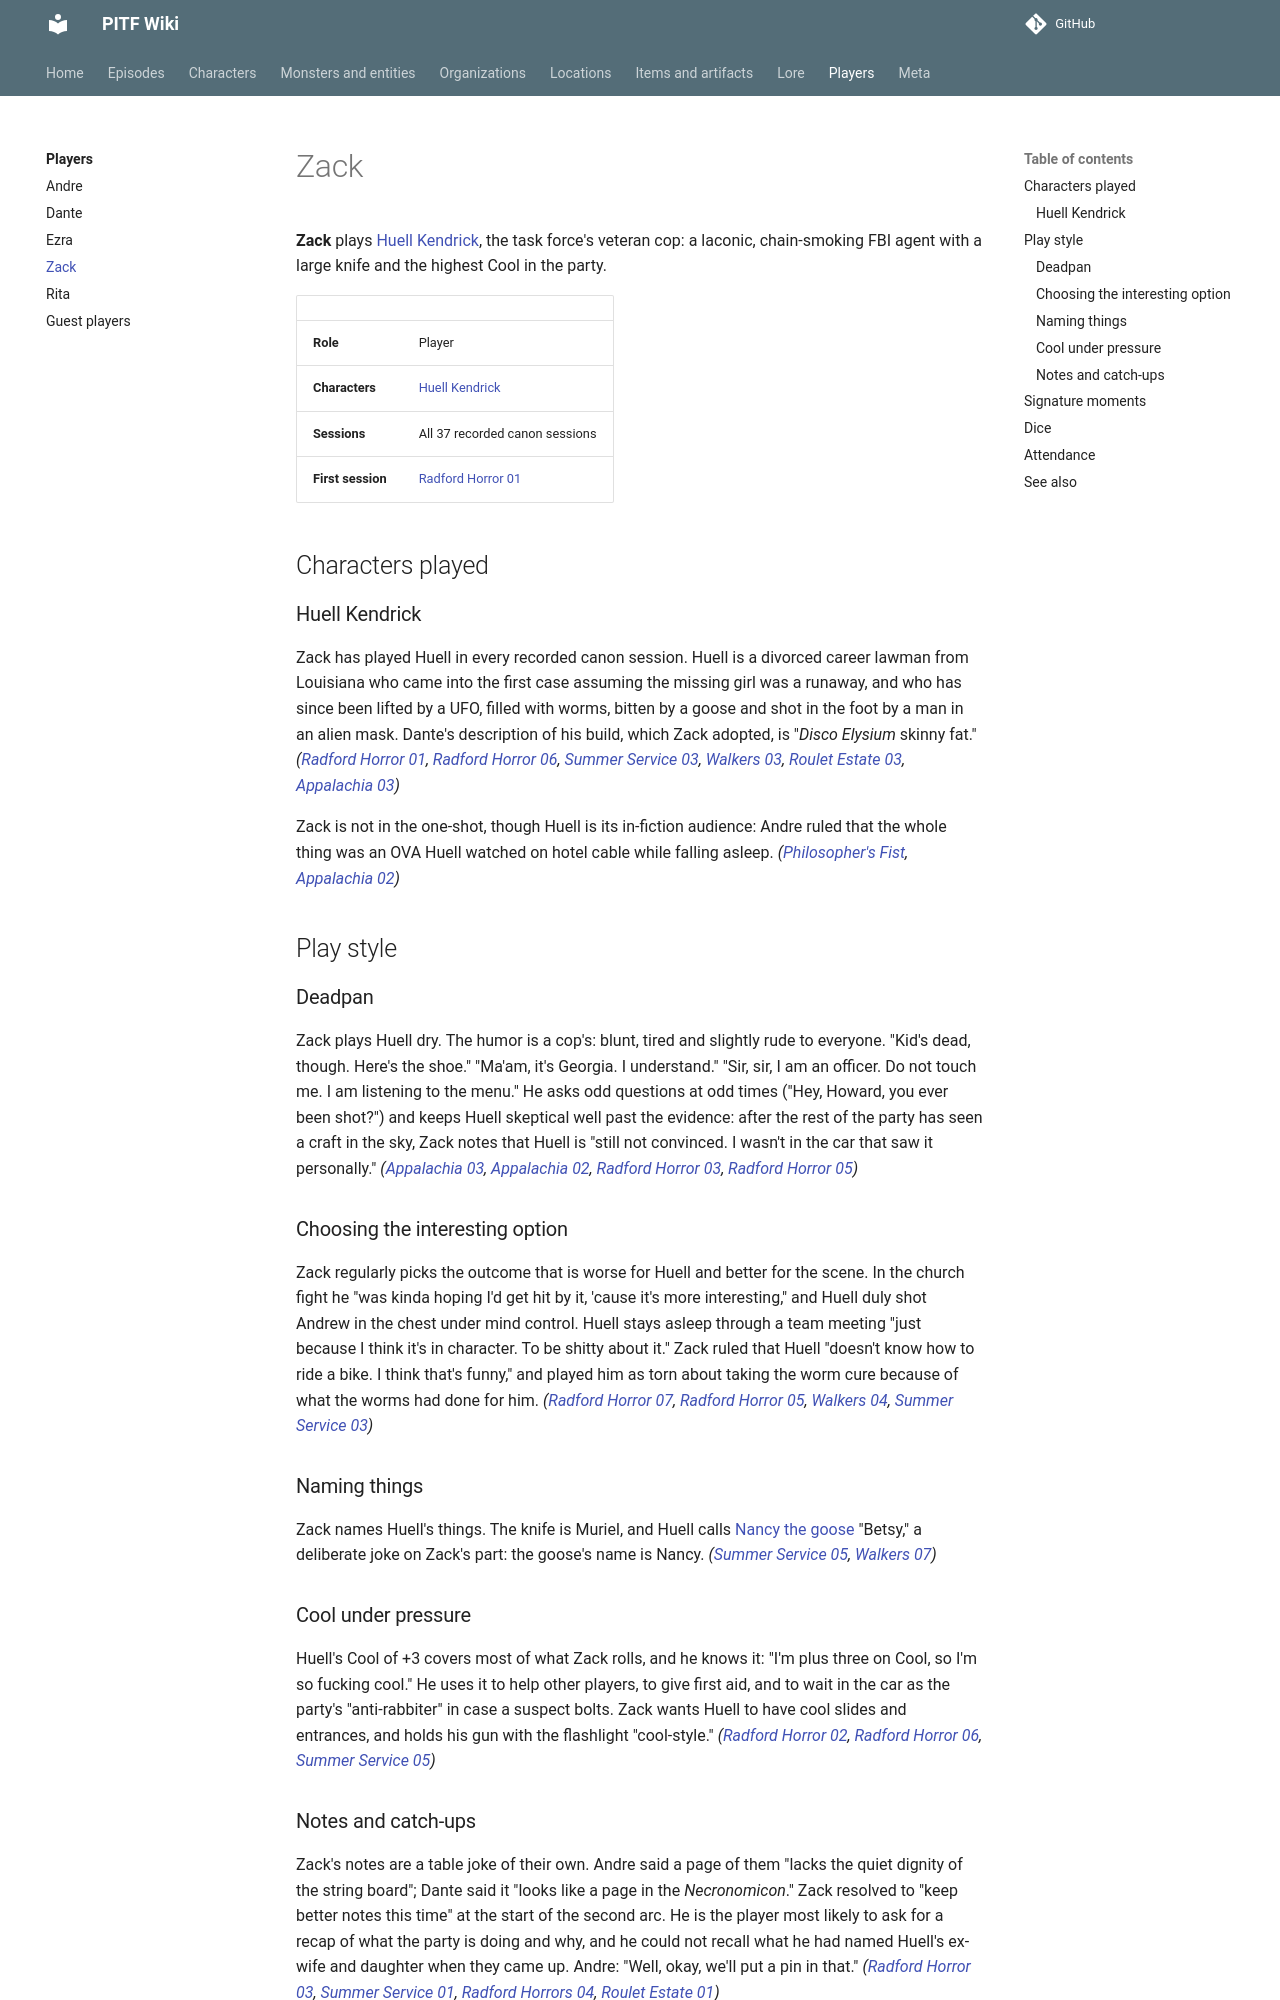

repository: AndreTInfante/pitf-wiki · page: players/zack/index.html · generator: mkdocs

# Zack

**Zack** plays [Huell Kendrick](../characters/huell-kendrick.md), the task force's veteran cop: a laconic, chain-smoking FBI agent with a large knife and the highest Cool in the party.

| | |
|---|---|
| **Role** | Player |
| **Characters** | [Huell Kendrick](../characters/huell-kendrick.md) |
| **Sessions** | All 37 recorded canon sessions |
| **First session** | [Radford Horror 01](../episodes/radford-horror/01.md) |

## Characters played

### Huell Kendrick

Zack has played Huell in every recorded canon session. Huell is a divorced career lawman from Louisiana who came into the first case assuming the missing girl was a runaway, and who has since been lifted by a UFO, filled with worms, bitten by a goose and shot in the foot by a man in an alien mask. Dante's description of his build, which Zack adopted, is "*Disco Elysium* skinny fat." *([Radford Horror 01](../episodes/radford-horror/01.md), [Radford Horror 06](../episodes/radford-horror/06.md), [Summer Service 03](../episodes/summer-service/03.md), [Walkers 03](../episodes/walkers-in-skin/03.md), [Roulet Estate 03](../episodes/roulet-estate/03.md), [Appalachia 03](../episodes/things-in-appalachia/03.md))*

Zack is not in the one-shot, though Huell is its in-fiction audience: Andre ruled that the whole thing was an OVA Huell watched on hotel cable while falling asleep. *([Philosopher's Fist](../episodes/philosophers-fist/index.md), [Appalachia 02](../episodes/things-in-appalachia/02.md))*

## Play style

### Deadpan

Zack plays Huell dry. The humor is a cop's: blunt, tired and slightly rude to everyone. "Kid's dead, though. Here's the shoe." "Ma'am, it's Georgia. I understand." "Sir, sir, I am an officer. Do not touch me. I am listening to the menu." He asks odd questions at odd times ("Hey, Howard, you ever been shot?") and keeps Huell skeptical well past the evidence: after the rest of the party has seen a craft in the sky, Zack notes that Huell is "still not convinced. I wasn't in the car that saw it personally." *([Appalachia 03](../episodes/things-in-appalachia/03.md), [Appalachia 02](../episodes/things-in-appalachia/02.md), [Radford Horror 03](../episodes/radford-horror/03.md), [Radford Horror 05](../episodes/radford-horror/05.md))*

### Choosing the interesting option

Zack regularly picks the outcome that is worse for Huell and better for the scene. In the church fight he "was kinda hoping I'd get hit by it, 'cause it's more interesting," and Huell duly shot Andrew in the chest under mind control. Huell stays asleep through a team meeting "just because I think it's in character. To be shitty about it." Zack ruled that Huell "doesn't know how to ride a bike. I think that's funny," and played him as torn about taking the worm cure because of what the worms had done for him. *([Radford Horror 07](../episodes/radford-horror/07.md), [Radford Horror 05](../episodes/radford-horror/05.md), [Walkers 04](../episodes/walkers-in-skin/04.md), [Summer Service 03](../episodes/summer-service/03.md))*

### Naming things

Zack names Huell's things. The knife is Muriel, and Huell calls [Nancy the goose](../characters/nancy-the-goose.md) "Betsy," a deliberate joke on Zack's part: the goose's name is Nancy. *([Summer Service 05](../episodes/summer-service/05.md), [Walkers 07](../episodes/walkers-in-skin/07.md))*

### Cool under pressure

Huell's Cool of +3 covers most of what Zack rolls, and he knows it: "I'm plus three on Cool, so I'm so fucking cool." He uses it to help other players, to give first aid, and to wait in the car as the party's "anti-rabbiter" in case a suspect bolts. Zack wants Huell to have cool slides and entrances, and holds his gun with the flashlight "cool-style." *([Radford Horror 02](../episodes/radford-horror/02.md), [Radford Horror 06](../episodes/radford-horror/06.md), [Summer Service 05](../episodes/summer-service/05.md))*

### Notes and catch-ups

Zack's notes are a table joke of their own. Andre said a page of them "lacks the quiet dignity of the string board"; Dante said it "looks like a page in the *Necronomicon*." Zack resolved to "keep better notes this time" at the start of the second arc. He is the player most likely to ask for a recap of what the party is doing and why, and he could not recall what he had named Huell's ex-wife and daughter when they came up. Andre: "Well, okay, we'll put a pin in that." *([Radford Horror 03](../episodes/radford-horror/03.md), [Summer Service 01](../episodes/summer-service/01.md), [Radford Horrors 04](../episodes/radford-horrors/04.md), [Roulet Estate 01](../episodes/roulet-estate/01.md))*

He is also the one who remembers the things Andre forgets. It was Zack who noticed the dread mechanic had gone missing, and who reminded Andre of it again in the next finale. *([Walkers 07](../episodes/walkers-in-skin/07.md), [Walkers 09](../episodes/walkers-in-skin/09.md))*
